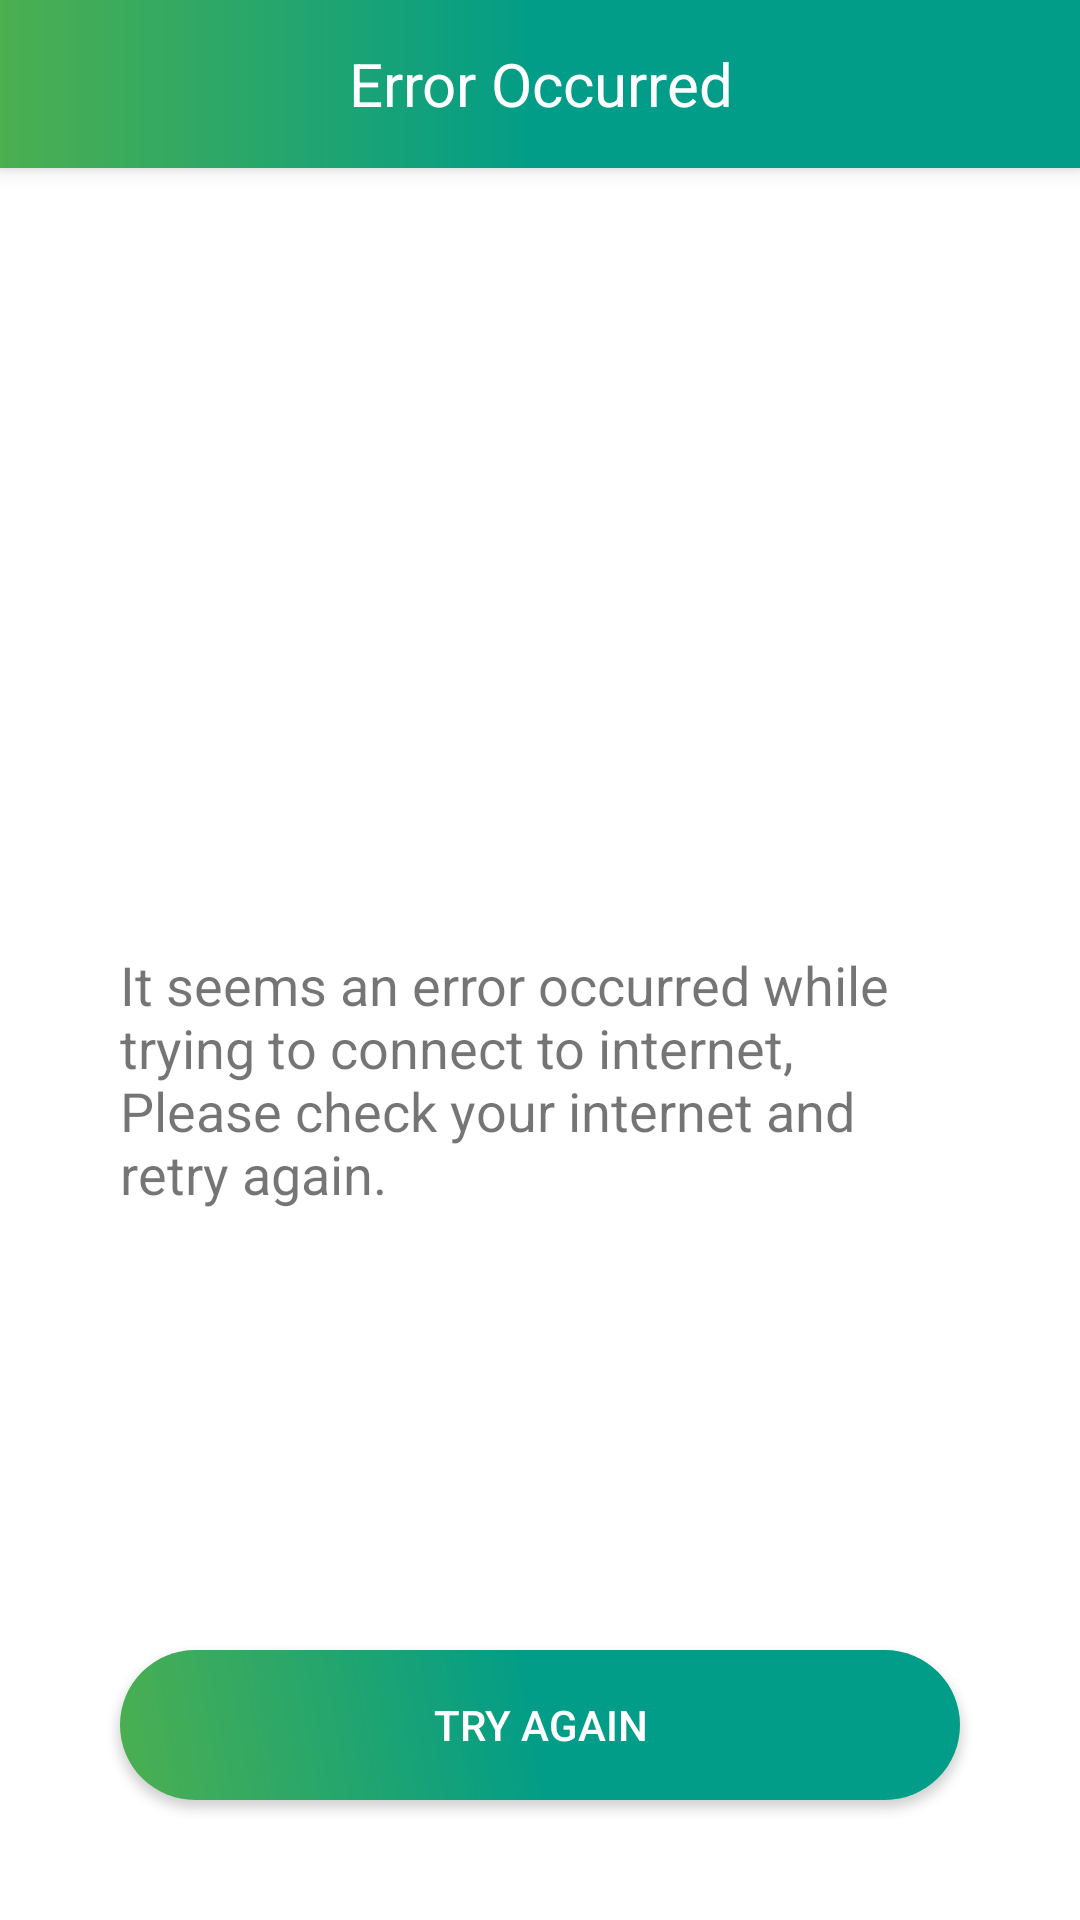

Write the Android layout XML for this screen, with the resource values it uses.
<!-- AndroidManifest.xml: application theme Theme.SmartHealthManagement -->
<!-- res/layout/activity_error_screnn.xml -->
<?xml version="1.0" encoding="utf-8"?>
<androidx.coordinatorlayout.widget.CoordinatorLayout xmlns:android="http://schemas.android.com/apk/res/android"
    xmlns:app="http://schemas.android.com/apk/res-auto"
    xmlns:tools="http://schemas.android.com/tools"
    android:layout_width="match_parent"
    android:layout_height="match_parent"
    tools:context=".Models.ErrorScreen">

    <com.google.android.material.appbar.AppBarLayout
        android:layout_width="match_parent"
        android:layout_height="?android:actionBarSize"
        android:background="@drawable/gradient_button"
        >
        <TextView
            android:layout_width="match_parent"
            android:layout_height="match_parent"
            android:text="@string/error_occurred"
            android:textSize="20sp"
            android:textColor="@color/white"
            android:gravity="center"/>
    </com.google.android.material.appbar.AppBarLayout>

    <RelativeLayout
        android:layout_width="match_parent"
        android:layout_height="wrap_content"
        android:layout_marginTop="?android:actionBarSize"
        >
        <ImageView
            android:id="@+id/error_image"
            android:layout_margin="50dp"
            android:layout_width="match_parent"
            android:layout_height="160dp"
            android:src="@drawable/embarrassed"/>
        <TextView
            android:id="@+id/error_text"
            android:layout_width="match_parent"
            android:layout_height="wrap_content"
            android:text="@string/retry_message"
            android:layout_below="@id/error_image"
            android:layout_marginStart="40dp"
            android:layout_marginEnd="40dp"
            android:textSize="18sp"
            />

    </RelativeLayout>
    <android.widget.Button
        android:id="@+id/try_again"
        android:layout_width="match_parent"
        android:layout_margin="40dp"
        android:layout_height="50dp"
        android:layout_gravity="bottom|center"
        android:gravity="center"
        android:background="@drawable/gradient_button_round"
        android:text="@string/try_again"
        android:textColor="@color/white"
        app:backgroundTint="@color/primary"
        />

</androidx.coordinatorlayout.widget.CoordinatorLayout>
<!-- resources referenced by this layout -->
<resources>
  <color name="primary">#4CAF50</color>
  <color name="white">#FFFFFFFF</color>
  <!-- drawable gradient_button (drawable) -->
  <?xml version = "1.0" encoding = "utf-8" ?>
  <shape
      android:shape = "rectangle"
      xmlns:android = "http://schemas.android.com/apk/res/android">
      <gradient
          android:startColor = "#4caf50"
          android:centerColor = "#019d88"
          android:endColor = "#019d88"
          android:angle = "0"
          android:type = "linear" />
  </shape>
  <!-- drawable gradient_button_round (drawable) -->
  <?xml version = "1.0" encoding = "utf-8" ?>
  <shape
      android:shape = "rectangle"
      xmlns:android = "http://schemas.android.com/apk/res/android" >
  
      <gradient
          android:startColor = "#4caf50"
          android:centerColor = "#019d88"
          android:endColor = "#019d88"
          android:angle = "45"
          android:type = "linear" />
      <corners android:radius="50sp" />
  </shape>
  <string name="error_occurred">Error Occurred</string>
  <string name="retry_message">It seems an error occurred while trying to connect to internet, Please check your internet and retry again.</string>
  <string name="try_again">Try Again</string>
  <style name="Theme.SmartHealthManagement" parent="Theme.MaterialComponents.DayNight.DarkActionBar">
          
          <item name="colorPrimary">@color/purple_500</item>
          <item name="colorPrimaryVariant">@color/purple_700</item>
          <item name="colorOnPrimary">@color/white</item>
          
          <item name="colorSecondary">@color/teal_200</item>
          <item name="colorSecondaryVariant">@color/teal_700</item>
          <item name="colorOnSecondary">@color/black</item>
          
          
      </style>
  <color name="purple_500">#FF6200EE</color>
  <color name="purple_700">#FF3700B3</color>
  <color name="teal_200">#FF03DAC5</color>
  <color name="teal_700">#FF018786</color>
  <color name="black">#FF000000</color>
</resources>
